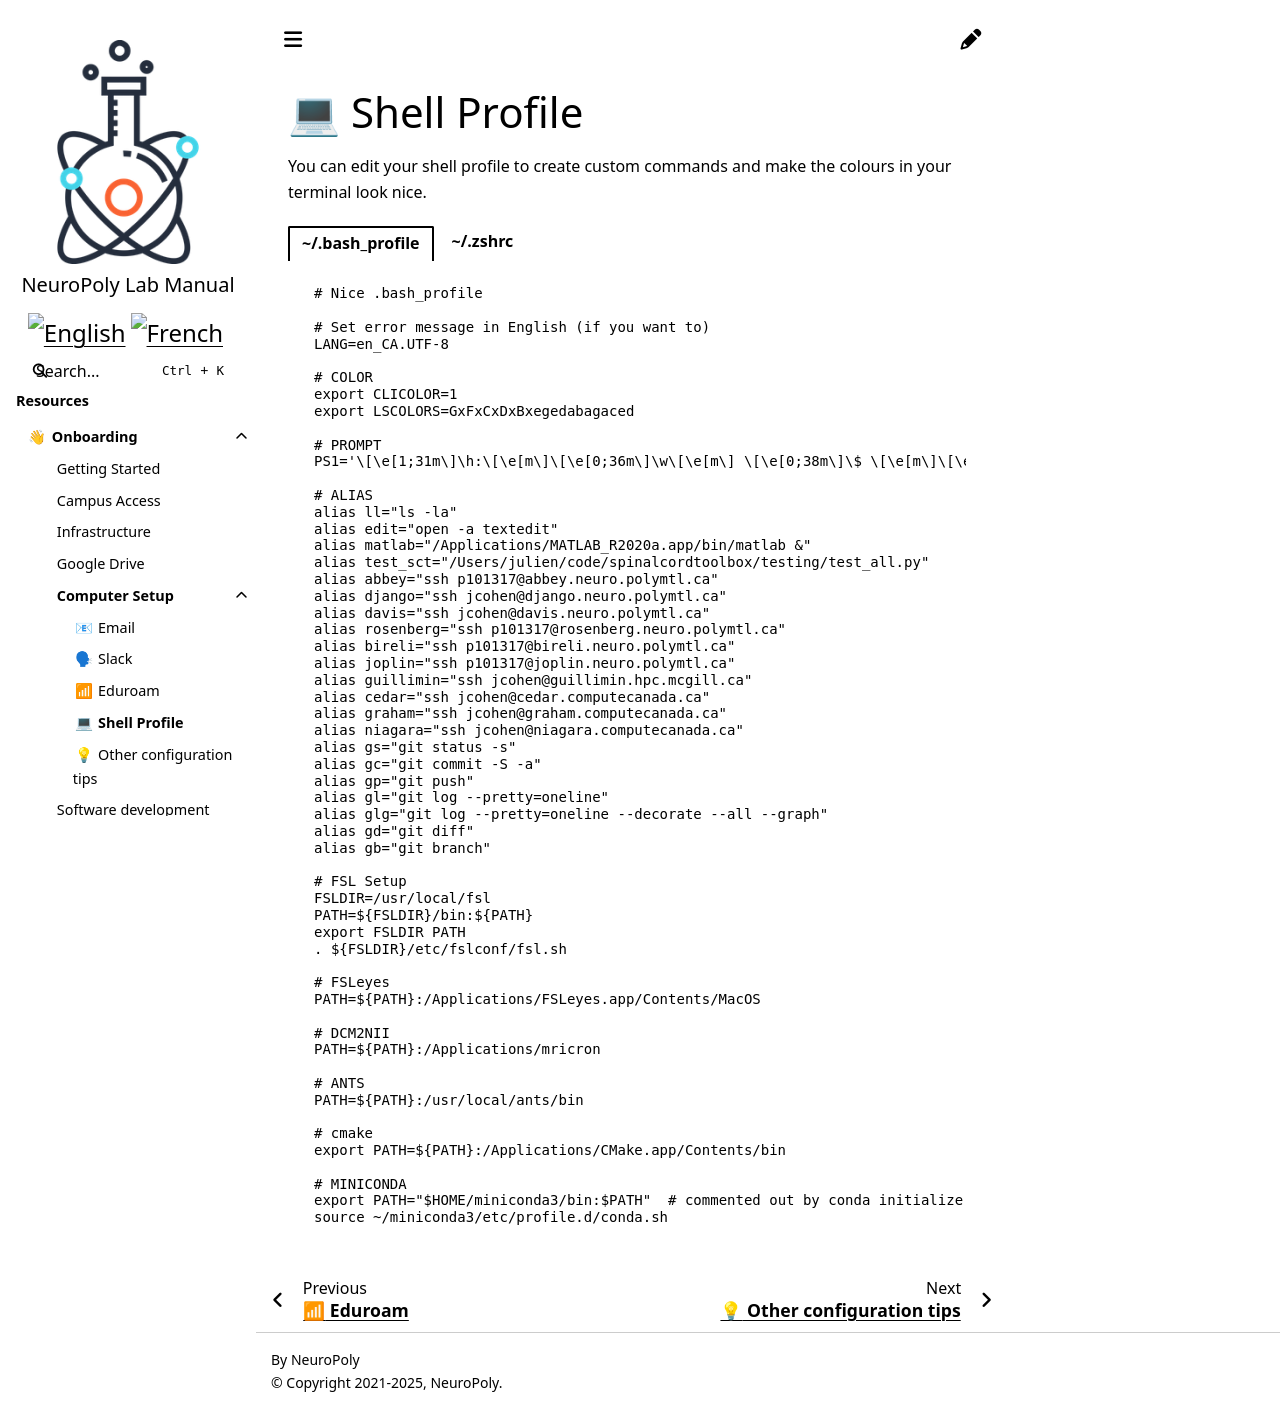

repository: neuropoly/intranet.neuro.polymtl.ca · page: onboarding/computer-setup/shell-profile.html · generator: sphinx

# <span>💻</span> Shell Profile

You can edit your shell profile to create custom commands and make the colours in your terminal look nice.


::::{tab-set}
:::{tab-item} ~/.bash_profile

```bash
# Nice .bash_profile

# Set error message in English (if you want to)
LANG=en_CA.UTF-8

# COLOR
export CLICOLOR=1
export LSCOLORS=GxFxCxDxBxegedabagaced
 
# PROMPT
PS1='\[\e[1;31m\]\h:\[\e[m\]\[\e[0;36m\]\w\[\e[m\] \[\e[0;38m\]\$ \[\e[m\]\[\e[0;38m\]'
 
# ALIAS
alias ll="ls -la"
alias edit="open -a textedit"
alias matlab="/Applications/MATLAB_R2020a.app/bin/matlab &"
alias test_sct="/Users/julien/code/spinalcordtoolbox/testing/test_all.py"
alias abbey="ssh p101317@abbey.neuro.polymtl.ca"
alias django="ssh jcohen@django.neuro.polymtl.ca"
alias davis="ssh jcohen@davis.neuro.polymtl.ca"
alias rosenberg="ssh p101317@rosenberg.neuro.polymtl.ca"
alias bireli="ssh p101317@bireli.neuro.polymtl.ca"
alias joplin="ssh p101317@joplin.neuro.polymtl.ca"
alias guillimin="ssh jcohen@guillimin.hpc.mcgill.ca"
alias cedar="ssh jcohen@cedar.computecanada.ca"
alias graham="ssh jcohen@graham.computecanada.ca"
alias niagara="ssh jcohen@niagara.computecanada.ca"
alias gs="git status -s"
alias gc="git commit -S -a"
alias gp="git push"
alias gl="git log --pretty=oneline"
alias glg="git log --pretty=oneline --decorate --all --graph"
alias gd="git diff"
alias gb="git branch"
 
# FSL Setup
FSLDIR=/usr/local/fsl
PATH=${FSLDIR}/bin:${PATH}
export FSLDIR PATH
. ${FSLDIR}/etc/fslconf/fsl.sh
 
# FSLeyes
PATH=${PATH}:/Applications/FSLeyes.app/Contents/MacOS
 
# DCM2NII
PATH=${PATH}:/Applications/mricron
 
# ANTS
PATH=${PATH}:/usr/local/ants/bin
 
# cmake
export PATH=${PATH}:/Applications/CMake.app/Contents/bin
 
# MINICONDA
export PATH="$HOME/miniconda3/bin:$PATH"  # commented out by conda initialize
source ~/miniconda3/etc/profile.d/conda.sh
```
:::

:::{tab-item} ~/.zshrc
```bash
# Set error message in English (if you want to)
LANG=en_CA.UTF-8

# COLOR
export CLICOLOR=1
export LSCOLORS=GxFxCxDxBxegedabagaced
 
# PROMPT
PS1='%B%F{red}%m:%F{cyan}%~ %F{white}$ '
 
# ALIAS
alias ll="ls -la"
alias edit="open -a textedit"
alias matlab="/Applications/MATLAB_R2020a.app/bin/matlab &"
alias test_sct="/Users/julien/code/spinalcordtoolbox/testing/test_all.py"
alias abbey="ssh p101317@abbey.neuro.polymtl.ca"
alias django="ssh jcohen@django.neuro.polymtl.ca"
alias davis="ssh jcohen@davis.neuro.polymtl.ca"
alias rosenberg="ssh p101317@rosenberg.neuro.polymtl.ca"
alias bireli="ssh p101317@bireli.neuro.polymtl.ca"
alias joplin="ssh p101317@joplin.neuro.polymtl.ca"
alias guillimin="ssh jcohen@guillimin.hpc.mcgill.ca"
alias cedar="ssh jcohen@cedar.computecanada.ca"
alias graham="ssh jcohen@graham.computecanada.ca"
alias niagara="ssh jcohen@niagara.computecanada.ca"
alias gs="git status -s"
alias gc="git commit -S -a"
alias gp="git push"
alias gl="git log --pretty=oneline"
alias glg="git log --pretty=oneline --decorate --all --graph"
alias gd="git diff"
alias gb="git branch"
alias nn='nano'
alias grep='grep --color=auto'

# FUNCTIONS
# ls in combination with head or tail commands with definable number of output lines
function lh { if [ "$#" -eq 0 ];then num=10;else num=${1};fi; ls -lath | head -${num} }
function lt { if [ "$#" -eq 0 ];then num=10;else num=${1};fi; ls -lath | tail -${num} }
# quick (and nice looking) check of tabulator, comma, and semicolon separated files (.tsv, .csv)
# Note: tput rnam and tput smam disable line wrapping temporarily; see https://unix.stackexchange.com/a/515938
function column_tab { tput rmam; column -t -s $'\t' ${1};tput smam }
function column_comma { tput rmam; column -t -s $',' ${1};tput smam }
function column_semicol { tput rmam; column -t -s $';' ${1};tput smam }
# get nii header using sct_image
function header { sct_image -i ${1} -header }

# VENV workflow
# create venv (and install requirements if requirements.txt file exists)
function ce { python3 -m venv venv; echo "venv was created successfully"; if [ -f requirements.txt ]; then echo "requirements.txt file found, installing dependencies..."; source ./venv/bin/activate; pip install -r requirements.txt;fi } 
# activate venv
alias ae='deactivate &> /dev/null; source ./venv/bin/activate'
# deactivate venv
alias de='deactivate'

# FSL Setup
FSLDIR=/usr/local/fsl
PATH=${FSLDIR}/bin:${PATH}
export FSLDIR PATH
. ${FSLDIR}/etc/fslconf/fsl.sh
 
# FSLeyes
PATH=${PATH}:/Applications/FSLeyes.app/Contents/MacOS
alias ff='fsleyes'

# DCM2NII
PATH=${PATH}:/Applications/mricron
 
# ANTS
PATH=${PATH}:/usr/local/ants/bin
 
# cmake
export PATH=${PATH}:/Applications/CMake.app/Contents/bin
 
# MINICONDA
export PATH="$HOME/miniconda3/bin:$PATH"  # commented out by conda initialize
source ~/miniconda3/etc/profile.d/conda.sh
# Remove "(base)" from the prompt added by miniconda
PROMPT=$(echo $PROMPT | sed 's/(base) //')
```
:::
::::
